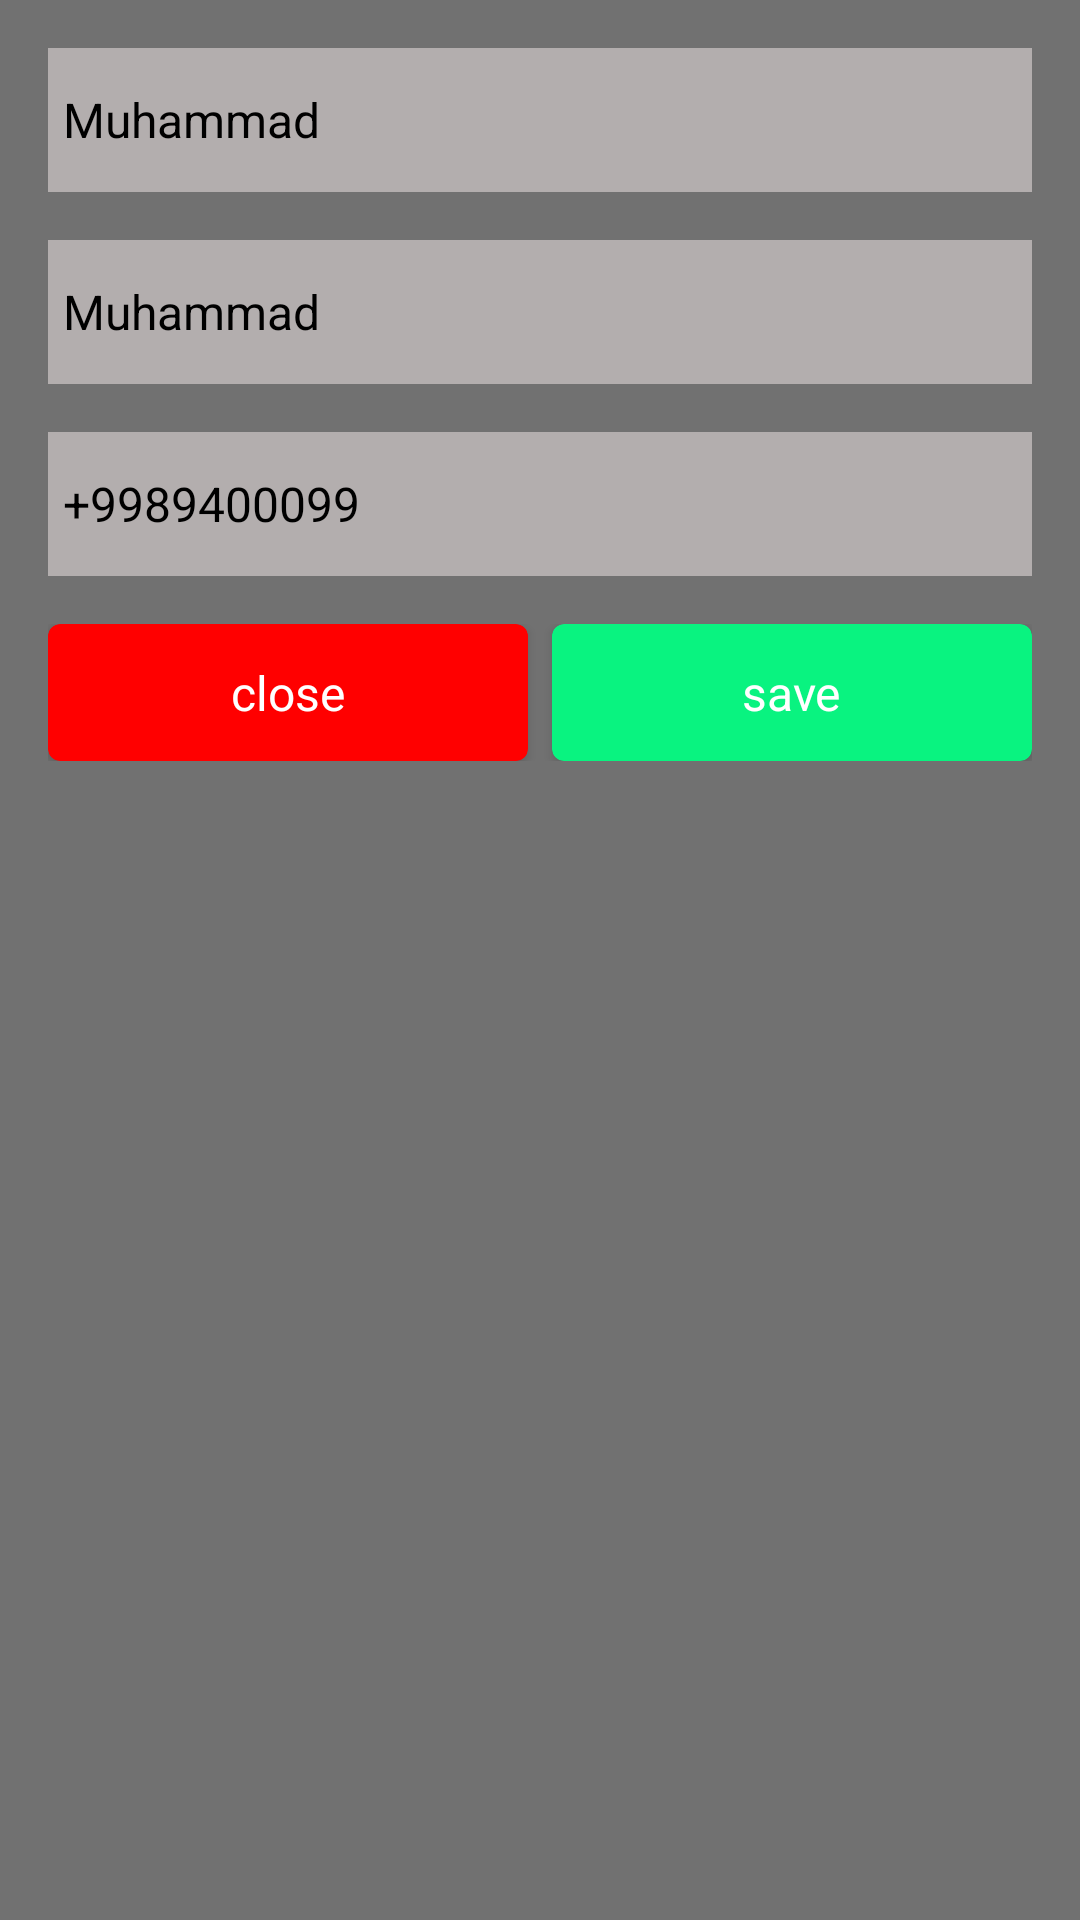

Write the Android layout XML for this screen, with the resource values it uses.
<!-- AndroidManifest.xml: application theme Theme.ContactOnOff -->
<!-- res/layout/dialog_add_contact.xml -->
<?xml version="1.0" encoding="utf-8"?>
<LinearLayout xmlns:android="http://schemas.android.com/apk/res/android"
    xmlns:app="http://schemas.android.com/apk/res-auto"
    android:layout_width="match_parent"
    android:layout_height="match_parent"
    android:background="#717171"
    android:orientation="vertical"
    android:padding="16dp">

    <LinearLayout
        android:layout_width="match_parent"
        android:layout_height="wrap_content"
        android:orientation="vertical">

        <EditText
            android:id="@+id/firstName"
            android:layout_width="match_parent"
            android:layout_height="48dp"
            android:background="#B3AEAE"
            android:hint="firstName"
            android:paddingStart="5dp"
            android:textColor="@color/black"
            android:textSize="16sp"
            android:text="Muhammad"/>

        <EditText
            android:id="@+id/lastName"
            android:layout_width="match_parent"
            android:layout_height="48dp"
            android:layout_marginTop="16dp"
            android:background="#B3AEAE"
            android:hint="lastName"
            android:paddingStart="5dp"
            android:textColor="@color/black"
            android:textSize="16sp"
            android:text="Muhammad"/>

        <EditText
            android:id="@+id/number"
            android:layout_width="match_parent"
            android:layout_height="48dp"
            android:layout_marginTop="16dp"
            android:background="#B3AEAE"
            android:hint="number"
            android:paddingStart="5dp"
            android:textColor="@color/black"
            android:inputType="phone"
            android:textSize="16sp"
            android:text="+9989400099"
            android:maxLength="13"/>

    </LinearLayout>

    <LinearLayout
        android:layout_width="match_parent"
        android:layout_height="wrap_content"
        android:layout_marginTop="16dp"
        android:orientation="horizontal">

        <LinearLayout
            android:layout_width="match_parent"
            android:layout_height="match_parent"
            android:layout_weight="1">

            <androidx.cardview.widget.CardView
                android:id="@+id/close"
                android:layout_width="match_parent"
                android:layout_height="match_parent"
                android:layout_marginEnd="4dp"
                android:background="?selectableItemBackgroundBorderless"
                android:backgroundTint="#FF0000"
                android:clickable="true"
                android:elevation="1dp"
                android:focusable="true"
                app:cardCornerRadius="4dp">

                <LinearLayout
                    android:layout_width="match_parent"
                    android:layout_height="match_parent"
                    android:gravity="center">

                    <TextView
                        android:layout_width="wrap_content"
                        android:layout_height="wrap_content"
                        android:paddingVertical="12dp"
                        android:text="close"
                        android:textColor="@color/white"
                        android:textSize="16sp" />
                </LinearLayout>

            </androidx.cardview.widget.CardView>
        </LinearLayout>

        <LinearLayout
            android:layout_width="match_parent"
            android:layout_height="match_parent"
            android:layout_weight="1">

            <androidx.cardview.widget.CardView
                android:id="@+id/save"
                android:layout_width="match_parent"
                android:layout_height="match_parent"
                android:layout_marginStart="4dp"
                android:background="?selectableItemBackgroundBorderless"
                android:clickable="true"
                android:elevation="1dp"
                android:focusable="true"
                android:backgroundTint="#09F380"
                app:cardCornerRadius="4dp">

                <LinearLayout
                    android:layout_width="match_parent"
                    android:layout_height="match_parent"
                    android:gravity="center">

                    <TextView
                        android:layout_width="wrap_content"
                        android:layout_height="wrap_content"
                        android:paddingVertical="12dp"
                        android:text="save"
                        android:textColor="@color/white"
                        android:textSize="16sp" />
                </LinearLayout>

            </androidx.cardview.widget.CardView>
        </LinearLayout>
    </LinearLayout>

</LinearLayout>
<!-- resources referenced by this layout -->
<resources>
  <color name="black">#FF000000</color>
  <color name="white">#FFFFFFFF</color>
  <style name="Theme.ContactOnOff" parent="Base.Theme.ContactOnOff" />
  <style name="Base.Theme.ContactOnOff" parent="Theme.Material3.DayNight.NoActionBar">
          
          
      </style>
</resources>
